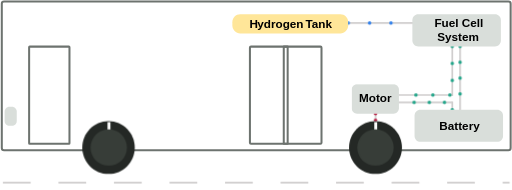
t = 0.00 s
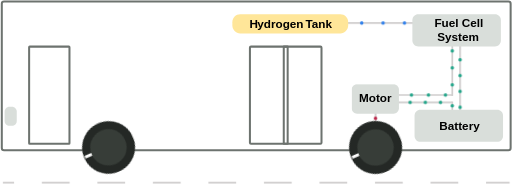
t = 0.63 s
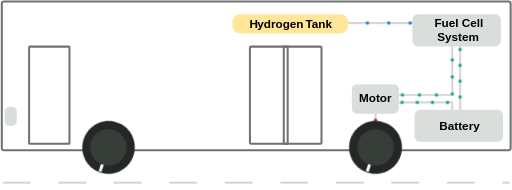
t = 0.90 s
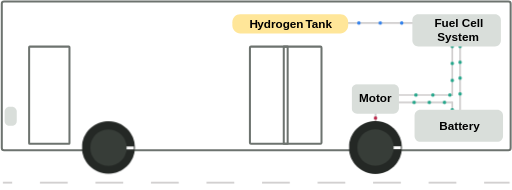
t = 1.50 s
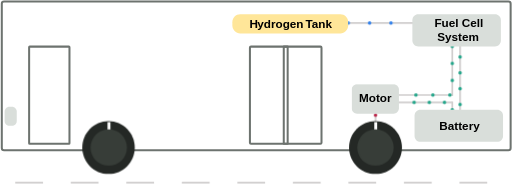
t = 2.00 s
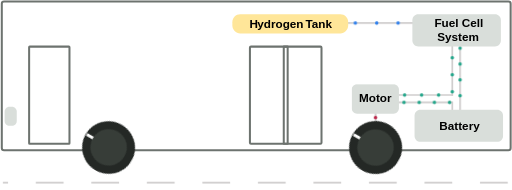
t = 2.33 s

The animated SVG that drew these frames (rendered in a browser with its animation timeline set to each time). Animation: 7 CSS @keyframes rules; one cycle of 3.00 s, repeats indefinitely.

<svg xmlns="http://www.w3.org/2000/svg" xmlns:xlink="http://www.w3.org/1999/xlink" class="bus-animation" width="1179" height="438" viewBox="0 0 1179 438" role="img" aria-labelledby="bus-title bus-description">
  <title id="bus-title">Fuel Cell Bus</title>
  <desc id="bus-description">Blue dots flow from the hydrogen tank to the fuel cell. Green dots flow from the fuel cell to the battery and motor, and from the battery to the motor. Red dots flow from the motor to the rear wheel. Both wheels rotate counterclockwise.</desc>
  <style>
.bus-animation { --energy-green: #22A68A; --hydrogen-blue: #2F80ED; --motor-red: #BB2649; }
.bus-animation .bus-road { animation: bus-road 0.9s linear infinite; }
@keyframes bus-road { from { stroke-dashoffset: 0; } to { stroke-dashoffset: -128; } }
.bus-animation .bus-wheel { transform-box: view-box; animation: bus-wheel 2s linear infinite; }
.bus-animation .bus-wheel-front { transform-origin: 318.5px 530px; }
.bus-animation .bus-wheel-rear { transform-origin: 934px 530px; }
.bus-animation .bus-dot { fill: var(--energy-green); animation: bus-fuel-battery 3s linear infinite; animation-delay: var(--delay); }
.bus-animation .bus-hydrogen-fuel { fill: var(--hydrogen-blue); animation-name: bus-hydrogen-fuel; }
.bus-animation .bus-fuel-battery { animation-name: bus-fuel-battery; }
.bus-animation .bus-fuel-motor { animation-name: bus-fuel-motor; }
.bus-animation .bus-battery-motor { animation-name: bus-battery-motor; animation-duration: 2s; }
.bus-animation .bus-motor-wheel { fill: var(--motor-red); animation-name: bus-motor-wheel; animation-duration: 1.8s; }
@keyframes bus-wheel { to { transform: rotate(-360deg); } }
@keyframes bus-hydrogen-fuel {
  from { transform: translate(871px, 243px); }
  to { transform: translate(1019px, 243px); }
}
@keyframes bus-fuel-battery {
  from { transform: translate(1129px, 297px); }
  to { transform: translate(1129px, 443px); }
}
@keyframes bus-fuel-motor {
  0% { transform: translate(1111px, 297px); }
  47.6595745% { transform: translate(1111px, 409px); }
  100% { transform: translate(988px, 409px); }
}
@keyframes bus-battery-motor {
  0% { transform: translate(1111px, 443px); }
  12.1428571% { transform: translate(1111px, 426px); }
  100% { transform: translate(988px, 426px); }
}
@keyframes bus-motor-wheel {
  0% { transform: translate(934px, 452px); opacity: 1; }
  50% { transform: translate(934px, 467.3px); opacity: 1; }
  55.555556%, 100% { transform: translate(934px, 469px); opacity: 0; }
}
/* Animation previews always play, following the user's current preference. */
</style>
  <g transform="translate(-69 -190)">
<path d="M1111 424 1111 445.19" stroke="#D0CECE" stroke-width="4" stroke-miterlimit="8" fill="none" fill-rule="evenodd" xmlns="http://www.w3.org/2000/svg" />
<path d="M1111 289 1111 411.179" stroke="#D0CECE" stroke-width="4" stroke-miterlimit="8" fill="none" fill-rule="evenodd" xmlns="http://www.w3.org/2000/svg" />
<path d="M976 409 1110.67 409" stroke="#D0CECE" stroke-width="4" stroke-miterlimit="8" fill="none" fill-rule="evenodd" xmlns="http://www.w3.org/2000/svg" />
<g id="bus-energy-fuel-motor" aria-hidden="true"><circle class="bus-dot bus-fuel-motor" cx="0" cy="0" r="4" style="--delay: 0s" /><circle class="bus-dot bus-fuel-motor" cx="0" cy="0" r="4" style="--delay: -0.5s" /><circle class="bus-dot bus-fuel-motor" cx="0" cy="0" r="4" style="--delay: -1s" /><circle class="bus-dot bus-fuel-motor" cx="0" cy="0" r="4" style="--delay: -1.5s" /><circle class="bus-dot bus-fuel-motor" cx="0" cy="0" r="4" style="--delay: -2s" /><circle class="bus-dot bus-fuel-motor" cx="0" cy="0" r="4" style="--delay: -2.5s" /></g>
<path d="M0 0 0.000104987 68.8358" stroke="#D0CECE" stroke-width="4" stroke-miterlimit="8" fill="none" fill-rule="evenodd" transform="matrix(1 0 0 -1 934 506.836)" xmlns="http://www.w3.org/2000/svg" />
<g id="bus-energy-motor-wheel" aria-hidden="true"><circle class="bus-dot bus-motor-wheel" cx="0" cy="0" r="4" style="--delay: 0s" /><circle class="bus-dot bus-motor-wheel" cx="0" cy="0" r="4" style="--delay: -0.9s" /></g>
<path d="M1129 479.727 1129 269" stroke="#D0CECE" stroke-width="4" stroke-miterlimit="8" fill="none" fill-rule="evenodd" xmlns="http://www.w3.org/2000/svg" />
<g id="bus-energy-fuel-battery" aria-hidden="true"><circle class="bus-dot bus-fuel-battery" cx="0" cy="0" r="4" style="--delay: 0s" /><circle class="bus-dot bus-fuel-battery" cx="0" cy="0" r="4" style="--delay: -0.75s" /><circle class="bus-dot bus-fuel-battery" cx="0" cy="0" r="4" style="--delay: -1.5s" /><circle class="bus-dot bus-fuel-battery" cx="0" cy="0" r="4" style="--delay: -2.25s" /></g>
<path d="M838 243 1048.73 243" stroke="#D0CECE" stroke-width="4" stroke-miterlimit="8" fill="none" fill-rule="evenodd" xmlns="http://www.w3.org/2000/svg" />
<g id="bus-energy-hydrogen-fuel" aria-hidden="true"><circle class="bus-dot bus-hydrogen-fuel" cx="0" cy="0" r="4" style="--delay: 0s" /><circle class="bus-dot bus-hydrogen-fuel" cx="0" cy="0" r="4" style="--delay: -1s" /><circle class="bus-dot bus-hydrogen-fuel" cx="0" cy="0" r="4" style="--delay: -2s" /></g>
<path d="M976 426 1110.67 426" stroke="#D0CECE" stroke-width="4" stroke-miterlimit="8" fill="none" fill-rule="evenodd" xmlns="http://www.w3.org/2000/svg" />
<g id="bus-energy-battery-motor" aria-hidden="true"><circle class="bus-dot bus-battery-motor" cx="0" cy="0" r="4" style="--delay: 0s" /><circle class="bus-dot bus-battery-motor" cx="0" cy="0" r="4" style="--delay: -0.5s" /><circle class="bus-dot bus-battery-motor" cx="0" cy="0" r="4" style="--delay: -1s" /><circle class="bus-dot bus-battery-motor" cx="0" cy="0" r="4" style="--delay: -1.5s" /></g>
<path d="M1024 456.563C1024 449.073 1030.07 443 1037.56 443L1214.44 443C1221.93 443 1228 449.073 1228 456.563L1228 503.437C1228 510.927 1221.93 517 1214.44 517L1037.56 517C1030.07 517 1024 510.927 1024 503.437Z" fill="#D9DEDA" fill-rule="evenodd" xmlns="http://www.w3.org/2000/svg" />
<text font-family="TASA Explorer SemiBold,TASA Explorer SemiBold_MSFontService,sans-serif" font-weight="600" font-size="27" transform="translate(1081.2 489)" xmlns="http://www.w3.org/2000/svg">Battery</text>
<path d="M79 447.12C79 440.979 83.9788 436 90.1205 436L95.8795 436C102.021 436 107 440.979 107 447.12L107 468.88C107 475.021 102.021 480 95.8795 480L90.1205 480C83.9788 480 79 475.021 79 468.88Z" fill="#D9DEDA" fill-rule="evenodd" xmlns="http://www.w3.org/2000/svg" />
<path d="M135.5 298.899C135.5 298.126 136.126 297.5 136.899 297.5L227.101 297.5C227.874 297.5 228.5 298.126 228.5 298.899L228.5 520.101C228.5 520.874 227.874 521.5 227.101 521.5L136.899 521.5C136.126 521.5 135.5 520.874 135.5 520.101Z" stroke="#6D736F" stroke-width="4.66667" stroke-miterlimit="8" fill="none" fill-rule="evenodd" xmlns="http://www.w3.org/2000/svg" />
<path d="M72.5001 198.658C72.5001 195.809 74.8094 193.5 77.6582 193.5L1240.34 193.5C1243.19 193.5 1245.5 195.809 1245.5 198.658L1245.5 531.342C1245.5 534.191 1243.19 536.5 1240.34 536.5L77.6582 536.5C74.8094 536.5 72.5001 534.191 72.5001 531.342Z" stroke="#6D736F" stroke-width="4.66667" stroke-miterlimit="8" fill="none" fill-rule="evenodd" xmlns="http://www.w3.org/2000/svg" />
<path d="M644.5 299.982C644.5 298.611 645.611 297.5 646.982 297.5L807.019 297.5C808.389 297.5 809.5 298.611 809.5 299.982L809.5 519.018C809.5 520.389 808.389 521.5 807.019 521.5L646.982 521.5C645.611 521.5 644.5 520.389 644.5 519.018Z" stroke="#6D736F" stroke-width="4.66667" stroke-miterlimit="8" fill="none" fill-rule="evenodd" xmlns="http://www.w3.org/2000/svg" />
<path d="M722.5 297.636C722.5 297.561 722.561 297.5 722.636 297.5L731.365 297.5C731.439 297.5 731.5 297.561 731.5 297.636L731.5 521.365C731.5 521.439 731.439 521.5 731.365 521.5L722.636 521.5C722.561 521.5 722.5 521.439 722.5 521.365Z" stroke="#6D736F" stroke-width="4.66667" stroke-miterlimit="8" fill="none" fill-rule="evenodd" xmlns="http://www.w3.org/2000/svg" />
<path d="M1019 236.563C1019 229.073 1025.07 223 1032.56 223L1209.44 223C1216.93 223 1223 229.073 1223 236.563L1223 283.437C1223 290.927 1216.93 297 1209.44 297L1032.56 297C1025.07 297 1019 290.927 1019 283.437Z" fill="#D9DEDA" fill-rule="evenodd" xmlns="http://www.w3.org/2000/svg" />
<text font-family="TASA Explorer SemiBold,TASA Explorer SemiBold_MSFontService,sans-serif" font-weight="600" font-size="27" transform="translate(1069.87 253)" xmlns="http://www.w3.org/2000/svg">Fuel Cell</text>
<text font-family="TASA Explorer SemiBold,TASA Explorer SemiBold_MSFontService,sans-serif" font-weight="600" font-size="27" transform="translate(1076.29 285)" xmlns="http://www.w3.org/2000/svg">System</text>
<path d="M604 241.023C604 231.069 612.069 223 622.023 223L852.977 223C862.931 223 871 231.069 871 241.023L871 248.977C871 258.931 862.931 267 852.977 267L622.023 267C612.069 267 604 258.931 604 248.977Z" fill="#FFE699" fill-rule="evenodd" xmlns="http://www.w3.org/2000/svg" />
<text font-family="TASA Explorer SemiBold,TASA Explorer SemiBold_MSFontService,sans-serif" font-weight="600" font-size="27" transform="translate(643.406 254)" xmlns="http://www.w3.org/2000/svg">H</text>
<text font-family="TASA Explorer SemiBold,TASA Explorer SemiBold_MSFontService,sans-serif" font-weight="600" font-size="27" transform="translate(661.572 254)" xmlns="http://www.w3.org/2000/svg">ydrogen</text>
<text font-family="TASA Explorer SemiBold,TASA Explorer SemiBold_MSFontService,sans-serif" font-weight="600" font-size="27" transform="translate(772.406 254)" xmlns="http://www.w3.org/2000/svg">T</text>
<text font-family="TASA Explorer SemiBold,TASA Explorer SemiBold_MSFontService,sans-serif" font-weight="600" font-size="27" transform="translate(787.072 254)" xmlns="http://www.w3.org/2000/svg">ank</text>
<g id="bus-wheel-front" class="bus-wheel bus-wheel-front"><path d="M258 530C258 496.311 285.087 469 318.5 469 351.913 469 379 496.311 379 530 379 563.689 351.913 591 318.5 591 285.087 591 258 563.689 258 530Z" fill="#242825" fill-rule="evenodd" xmlns="http://www.w3.org/2000/svg" /><path d="M0 0 0.000104987 18.6638" stroke="#FFFFFF" stroke-width="6.66667" stroke-miterlimit="8" fill="none" fill-rule="evenodd" transform="matrix(1 0 0 -1 319.5 490.164)" xmlns="http://www.w3.org/2000/svg" /><path d="M277 530C277 506.804 295.804 488 319 488 342.196 488 361 506.804 361 530 361 553.196 342.196 572 319 572 295.804 572 277 553.196 277 530Z" fill="#373D38" fill-rule="evenodd" xmlns="http://www.w3.org/2000/svg" /></g>
<g id="bus-wheel-rear" class="bus-wheel bus-wheel-rear"><path d="M873 530C873 496.311 900.311 469 934 469 967.689 469 995 496.311 995 530 995 563.689 967.689 591 934 591 900.311 591 873 563.689 873 530Z" fill="#242825" fill-rule="evenodd" xmlns="http://www.w3.org/2000/svg" /><path d="M0 0 0.000104987 18.6638" stroke="#FFFFFF" stroke-width="6.66667" stroke-miterlimit="8" fill="none" fill-rule="evenodd" transform="matrix(1 0 0 -1 934.5 490.164)" xmlns="http://www.w3.org/2000/svg" /><path d="M892 530C892 506.804 910.804 488 934 488 957.196 488 976 506.804 976 530 976 553.196 957.196 572 934 572 910.804 572 892 553.196 892 530Z" fill="#373D38" fill-rule="evenodd" xmlns="http://www.w3.org/2000/svg" /></g>
<path d="M879 396.464C879 389.58 884.58 384 891.464 384L975.536 384C982.42 384 988 389.58 988 396.464L988 439.536C988 446.42 982.42 452 975.536 452L891.464 452C884.58 452 879 446.42 879 439.536Z" fill="#D9DEDA" fill-rule="evenodd" xmlns="http://www.w3.org/2000/svg" />
<text font-family="TASA Explorer SemiBold,TASA Explorer SemiBold_MSFontService,sans-serif" font-weight="600" font-size="27" transform="translate(895.921 426)" xmlns="http://www.w3.org/2000/svg">Motor</text>
    <path id="bus-road" class="bus-road" d="M75 611 H1243" fill="none" stroke="#D0CECE" stroke-width="4" stroke-dasharray="64 64" aria-hidden="true" />
  </g>
</svg>
